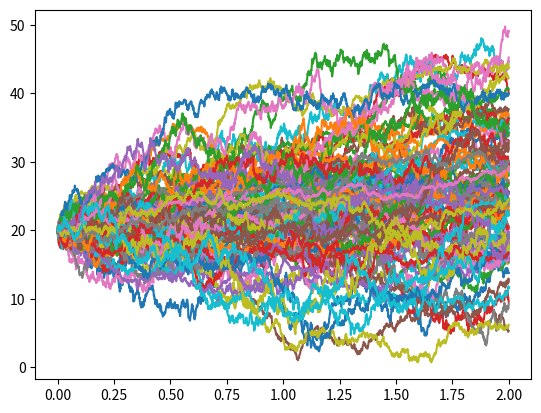

Here is the Python script that generated this plot:
#!/usr/bin/env python2
# -*- coding: utf-8 -*-
"""
Created on Tue Nov 27 10:16:49 2018

@author: louiseanfray
"""

import numpy as np
import matplotlib.pyplot as plt

t = 2
X0 = 20.
lam = 4
nu = 2
b1 = 4.
b2 = 5.
sigma1 = 0.1
sigma2 = 0.3

NB_SIMULATIONS = 100
NB_POINTS = 1000*t

def echantillonTemps(t): 
    return np.linspace(0,t,NB_POINTS+1)



#Simulation d'un processus de poisson composé

def nombreSauts(lam,t):
    return np.random.poisson(lam*t)

def instantsSauts(n,lam,t):
    return np.sort(t*np.random.rand(n)).tolist()


def listeN(lam,t):
    N = NB_SIMULATIONS*[0]
    for i in range(NB_SIMULATIONS): 
        N[i] = nombreSauts(lam,t)
    return N

def listeT(N,lam,t):
    T = NB_SIMULATIONS*[0]
    for i in range(NB_SIMULATIONS): 
        T[i] = instantsSauts(N[i],lam,t)
    return T
    
simulationsN = listeN(lam,t)
simulationsT = listeT(simulationsN,lam,t)

N = nombreSauts(lam,t)
T = instantsSauts(N,lam,t)
    
    
def actif(t,X0,b1,b2,sigma1 ,sigma2, lam, nu):
    sigma = np.random.uniform(sigma1,sigma2)
    b = np.random.uniform(b1,b2)
    
    N = nombreSauts(lam,t)
    T = instantsSauts(N,lam,t)
                       
    temps = echantillonTemps(t)
    
    #processus de poisson
    L=pertes(T,N)
    
    return [X0+b*temps[i] - L [i] for i in range(NB_POINTS+1)] + sigma*np.cumsum((t/NB_POINTS+1)*np.random.randn(NB_POINTS+1))
           

def pertes(T,N):
    L = [0.]*(NB_POINTS+1)
    T = T + [t]
    taillesSauts =  -1/nu*np.log(np.random.rand(N+1))
    taillesSauts = taillesSauts + [0.]
    taillesSauts = taillesSauts.tolist()
    
    temp = 0.
    for k in range(len(T)-1):
        for i in range(int(T[k]*1000),int(T[k+1]*1000)+1):
            L[i] = temp + taillesSauts[k]
        temp = temp + taillesSauts[k]  
    return L


simulationsX = NB_SIMULATIONS*[0]
for i in range(NB_SIMULATIONS):
    simulationsX[i] = actif(t,X0, b1,b2,sigma1 ,sigma2, lam, nu)
    plt.plot(echantillonTemps(t),simulationsX[i])

def Ruine(simulationsX):
    a=0
    for i in range(NB_SIMULATIONS):
        B = False
        X = simulationsX[i]
        for x in X:
            if x<0:
                B = True
                break
        if B:
            a+=1
    return(a/float(NB_SIMULATIONS))

def Var(alpha,simulationsX):
    sup = [np.max(X) for X in simulationsX]
    sup = np.sort(sup)[::-1].tolist()
    print(sup[:40])
    return(sup[int(alpha*NB_SIMULATIONS)-1])


print(Var(0.004,simulationsX))



        
                       
                       



 
